Photos from the image-classification dataset "datasets" in the GitHub repository MChandraR/MangroveClassification. Its 5 classes are: Bruguiera Gymnorrhiza, Lumnitzera Littorea, Rhizophora Apiculata, Sonneratia Alba, Xylocarpus Granatum.

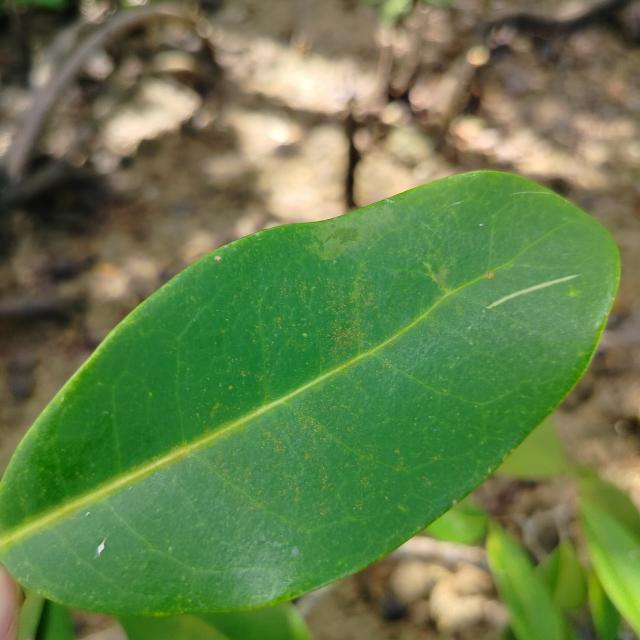
Label: Xylocarpus Granatum

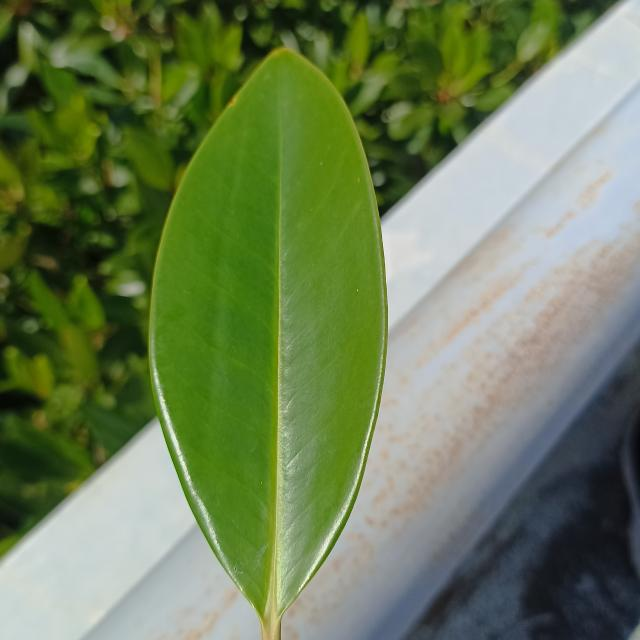
Label: Bruguiera Gymnorrhiza

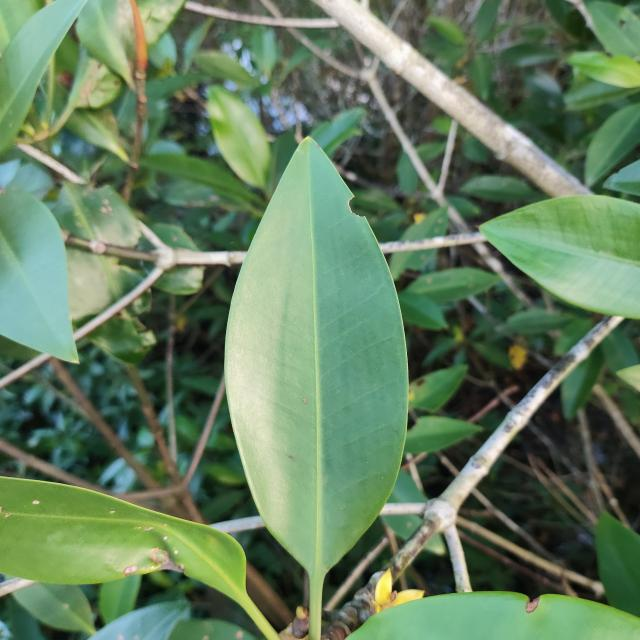
Label: Rhizophora Apiculata

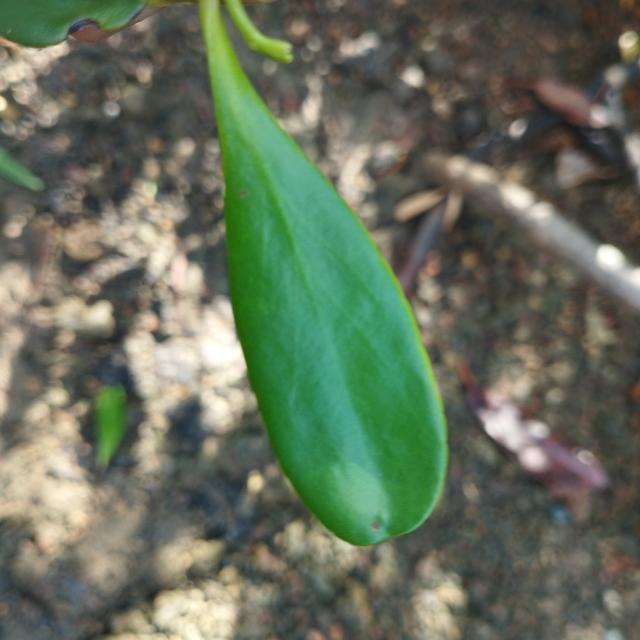
Label: Lumnitzera Littorea

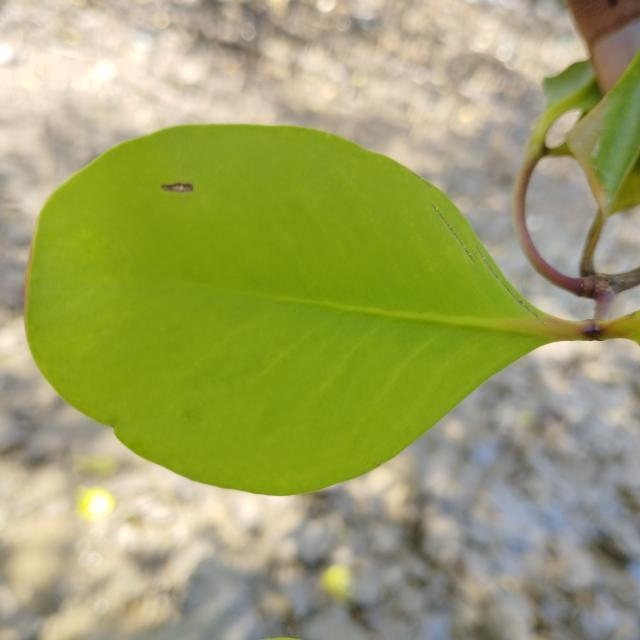
Label: Sonneratia Alba

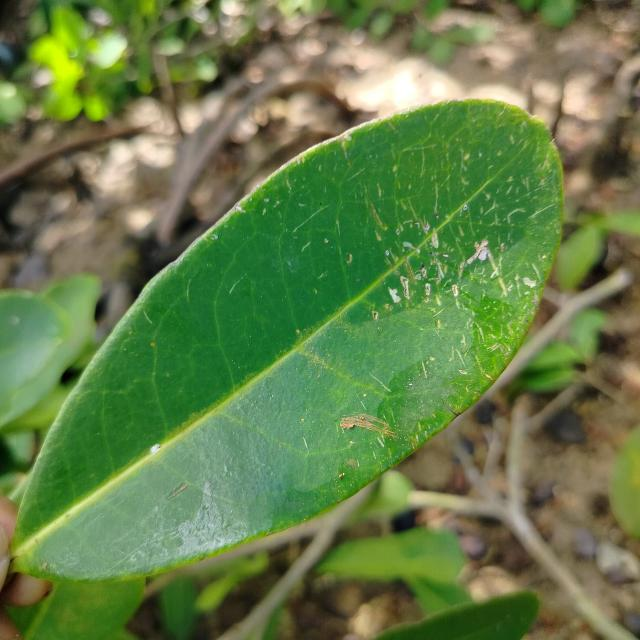
Label: Xylocarpus Granatum
